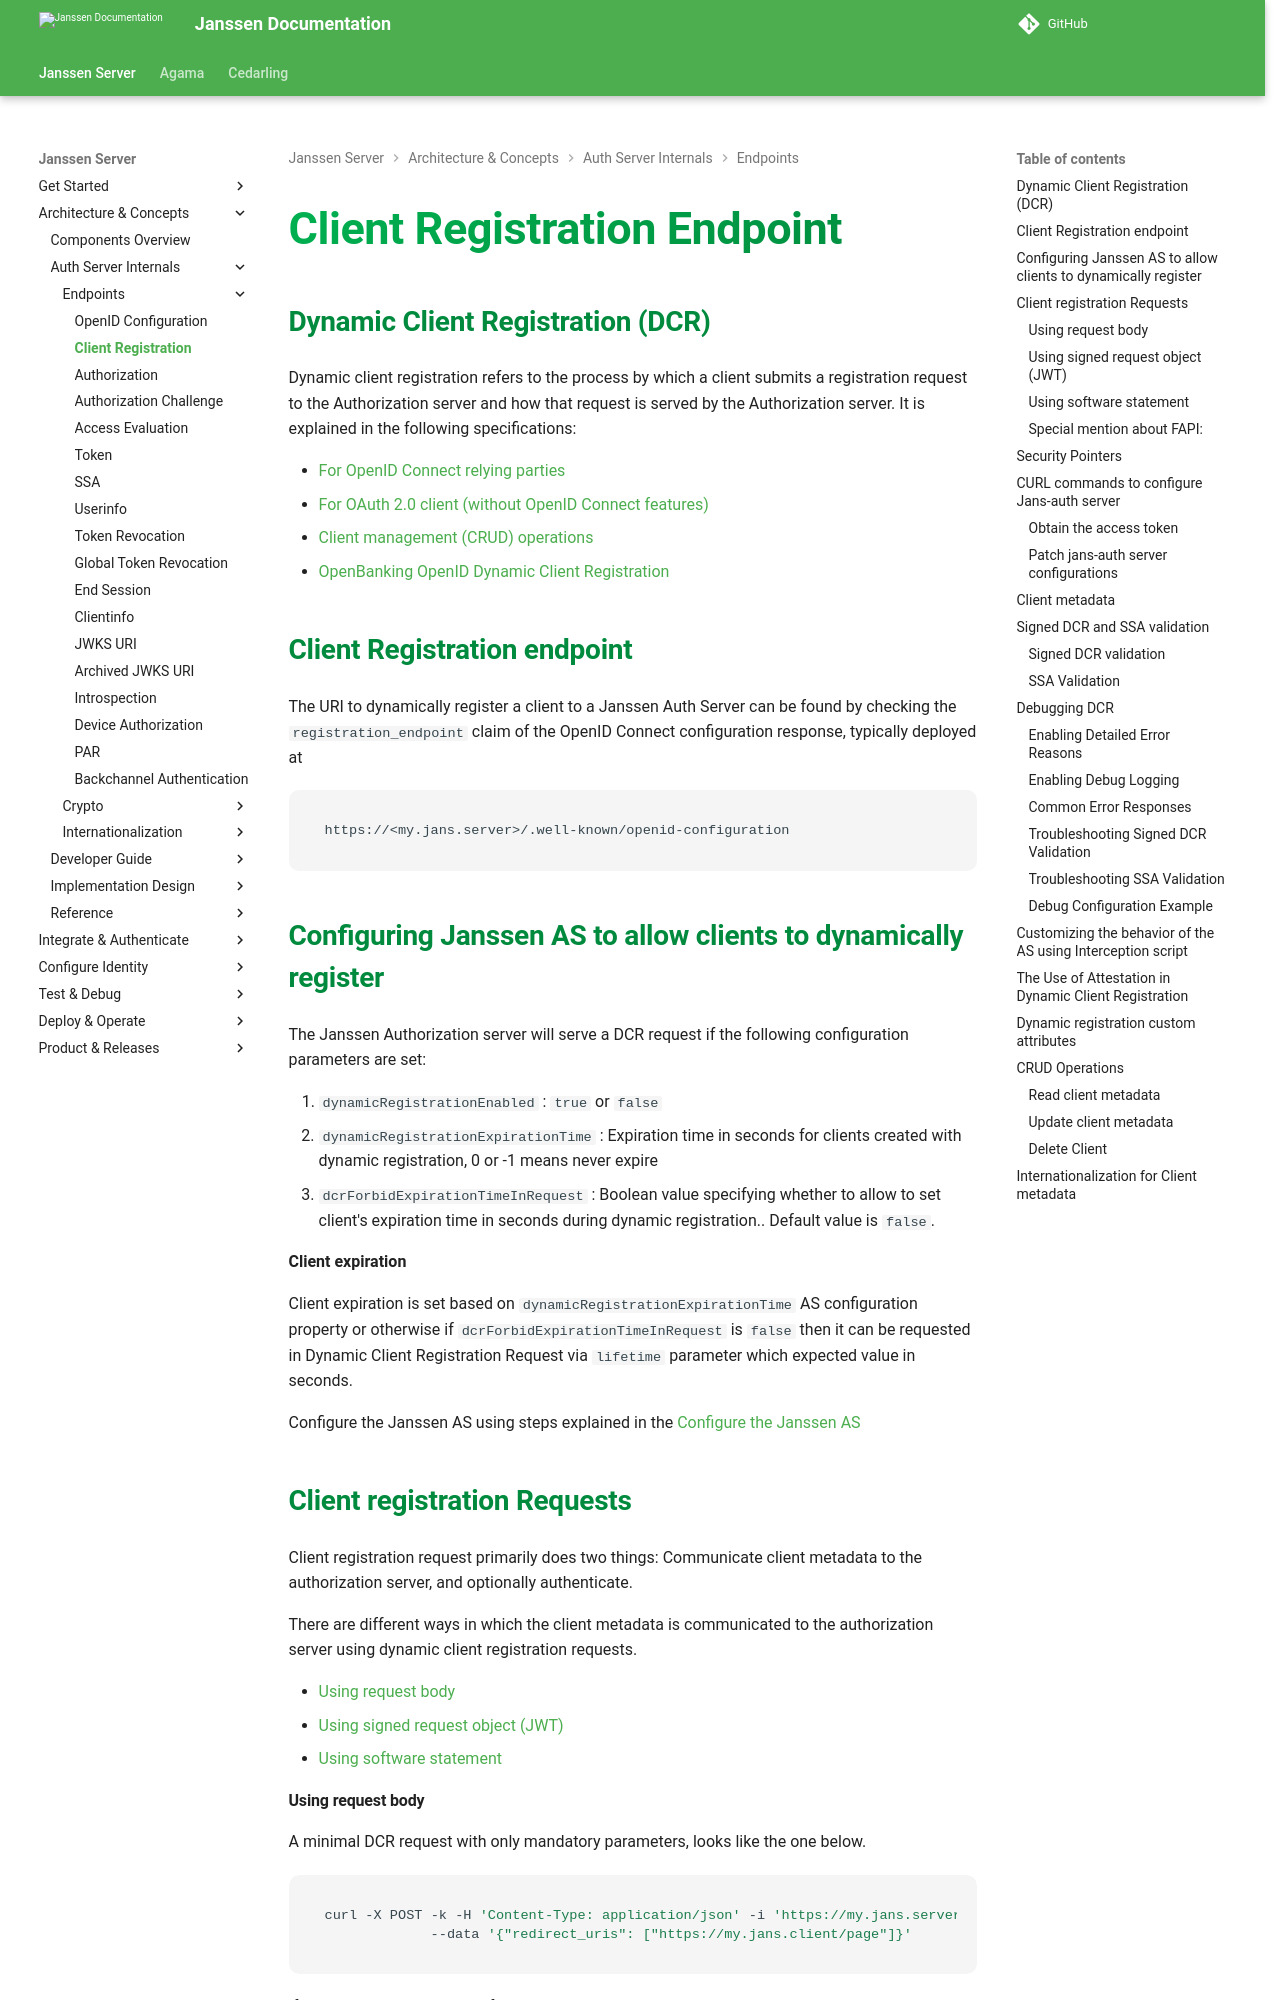

repository: JanssenProject/jans · page: v2.6.1/janssen-server/auth-server/endpoints/client-registration/index.html · generator: mkdocs

---
tags:
  - administration
  - auth-server
  - endpoint
  - DCR
  - dynamic client registration
---

# Client Registration Endpoint

### Dynamic Client Registration (DCR)

Dynamic client registration refers to the process by which a client submits a registration request to the Authorization
server and how that request is served by the Authorization server. It is explained in the following specifications:

- [For OpenID Connect relying parties](https://openid.net/specs/openid-connect-registration-1_0.html)
- [For OAuth 2.0 client (without OpenID Connect features)](https://tools.ietf.org/html/rfc7591)
- [Client management (CRUD) operations](https://tools.ietf.org/html/rfc7592)
- [OpenBanking OpenID Dynamic Client Registration](https://openbanking.atlassian.net/wiki/spaces/DZ/pages/36667724/OpenBanking+OpenID+Dynamic+Client+Registration+Specification+-+v1.0.0-rc2#OpenBankingOpenIDDynamicClientRegistrationSpecification-v1.0.0-rc2-ClientRegistrationRequest) 

### Client Registration endpoint
The URI to dynamically register a client to a Janssen Auth Server can be found by checking the `registration_endpoint`
claim of the OpenID Connect configuration response, typically deployed at

```text
https://<my.jans.server>/.well-known/openid-configuration
```

### Configuring Janssen AS to allow clients to dynamically register
The Janssen Authorization server will serve a DCR request if the following configuration parameters are set:

1. `dynamicRegistrationEnabled` : `true` or `false`
2. `dynamicRegistrationExpirationTime` : Expiration time in seconds for clients created with dynamic registration, 0 or -1 means never expire
3. `dcrForbidExpirationTimeInRequest` : Boolean value specifying whether to allow to set client's expiration time in seconds during dynamic registration.. Default value is `false`.

**Client expiration**

Client expiration is set based on `dynamicRegistrationExpirationTime` AS configuration property or otherwise
if `dcrForbidExpirationTimeInRequest` is `false` then it can be requested in Dynamic Client Registration Request via `lifetime` parameter
which expected value in seconds.

Configure the Janssen AS using steps explained in the [Configure the Janssen AS](#curl-commands-to-configure-jans-auth-server)

### Client registration Requests

Client registration request primarily does two things: Communicate client metadata to the authorization server, and
optionally authenticate.

There are different ways in which the client metadata is communicated to the authorization server using
dynamic client registration requests.

- [Using request body](#using-request-body)
- [Using signed request object (JWT)](#using-signed-request-object-jwt)
- [Using software statement](#using-software-statement)
